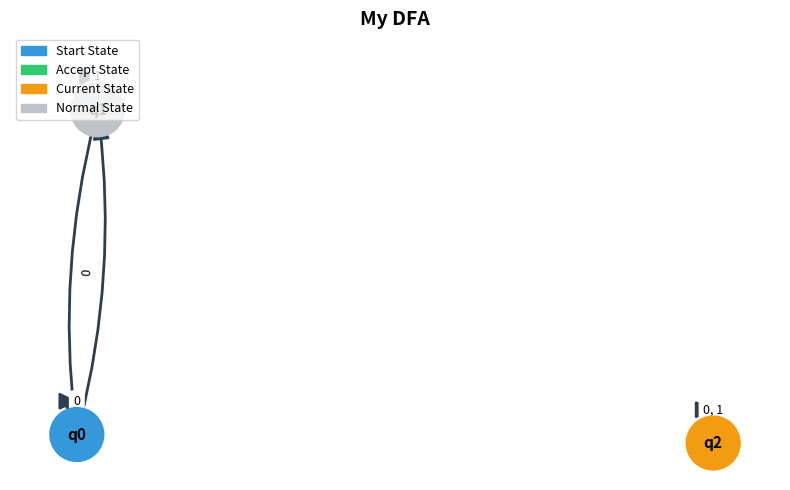

Recreate this plot in Python.
import matplotlib.pyplot as plt
import matplotlib.patches as mpatches
from matplotlib.patches import FancyArrowPatch
import networkx as nx

def draw_automaton(states, transitions, start_state, accept_states, current_states=None, title="Automaton"):
    
    # build a directed graph
    G = nx.DiGraph()
    G.add_nodes_from(states)

    # add edges
    edge_labels = {}
    for from_state, trans in transitions.items():
        for symbol, to_states in trans.items():
            if isinstance(to_states, str):
                to_states = {to_states}
            for to_state in to_states:
                if G.has_edge(from_state, to_state):
                    edge_labels[(from_state, to_state)] += f", {symbol}"
                else:
                    G.add_edge(from_state, to_state)
                    edge_labels[(from_state, to_state)] = symbol

    # layout — positions of nodes on the canvas
    pos = nx.spring_layout(G, seed=42)

    # figure size
    fig, ax = plt.subplots(figsize=(8, 5))
    ax.set_title(title, fontsize=14, fontweight="bold")
    ax.axis("off")

    # color each node based on its role
    node_colors = []
    for state in G.nodes():
        if current_states and state in current_states:
            node_colors.append("#f39c12")      # orange = currently active
        elif state in accept_states:
            node_colors.append("#2ecc71")      # green = accept state
        elif state == start_state:
            node_colors.append("#3498db")      # blue = start state
        else:
            node_colors.append("#bdc3c7")      # grey = normal state

    # draw nodes
    nx.draw_networkx_nodes(G, pos, node_color=node_colors, node_size=1500, ax=ax)

    # draw state name labels
    nx.draw_networkx_labels(G, pos, font_size=11, font_weight="bold", ax=ax)

    # draw arrows
    nx.draw_networkx_edges(G, pos, ax=ax, arrows=True,
                           arrowstyle="-|>", arrowsize=25,
                           edge_color="#2c3e50", width=2,
                           connectionstyle="arc3,rad=0.1")

    # draw transition labels on arrows
    nx.draw_networkx_edge_labels(G, pos, edge_labels=edge_labels,
                                 font_size=9, ax=ax)

    # legend
    legend_elements = [
        mpatches.Patch(color="#3498db", label="Start State"),
        mpatches.Patch(color="#2ecc71", label="Accept State"),
        mpatches.Patch(color="#f39c12", label="Current State"),
        mpatches.Patch(color="#bdc3c7", label="Normal State"),
    ]
    ax.legend(handles=legend_elements, loc="upper left", fontsize=9)

    plt.tight_layout()
    return fig

# Example usage:
states = {"q0", "q1","q2"}

transitions = {
    "q0": {"0": "q0", "1": "q1"},
    "q1": {"0": "q0", "1": "q1"},
    "q2": {"0": "q2", "1": "q2"}
}

start_state = "q0"
accept_states = {"q2"}
fig = draw_automaton(
    states,
    transitions,
    start_state,
    accept_states,
    current_states={"q2"},
    title="My DFA"
)
plt.show()
